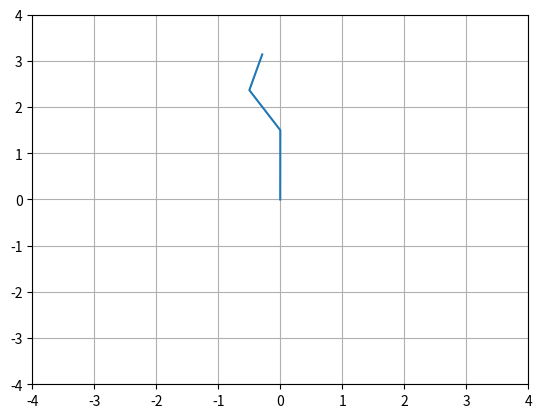

The matplotlib source for this figure:
from matplotlib import pyplot as plt
from matplotlib.animation import FuncAnimation
import numpy as np

def rot_mat_2d(theta):
    return np.array([[np.cos(theta), -np.sin(theta)],[np.sin(theta), np.cos(theta)]])

def arm_points(thetas, lengths):
    x=[0]
    y=[0]

    orig=np.array([[0],[0]])
    rot_mat=np.eye(2)
    if len(thetas)!=len(lengths):
        raise AssertionError('arrays "thetas" and "lengths" must be of same length')
    
    for t, l in zip(thetas, lengths):
        rot_mat=rot_mat @ rot_mat_2d(t)
        orig=orig+rot_mat @ (np.array([[l],[0]]))
        x.append(orig[0,0])
        y.append(orig[1,0])

    return x,y


if __name__=='__main__':
    thetas=[3.14/2,3.14/6,-3.14/4]
    lengths=[1.5,1,0.8]

    fig=plt.figure()
    axis=plt.axes(xlim=(-4,4), ylim=(-4,4))
    xp,yp=arm_points(thetas,lengths)

    axis.plot(xp,yp)

    plt.grid(True)
    plt.show()